Dataset: datasets (GitHub, digitalbear9/software-project-practice). Classes: can, food box, food packaging, fruit peel, paper, paper cup, plastic bottle.

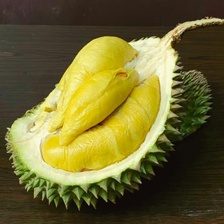
Label: fruit peel

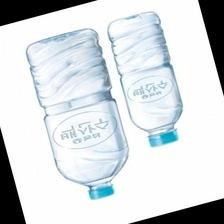
Label: plastic bottle

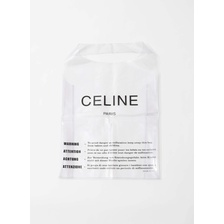
Label: food packaging

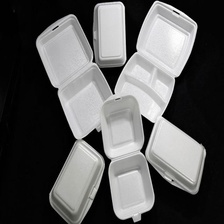
Label: food box

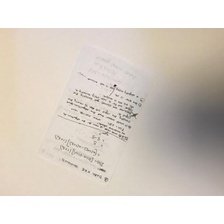
Label: paper

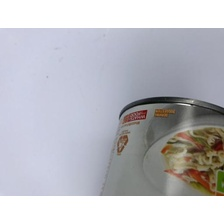
Label: can
